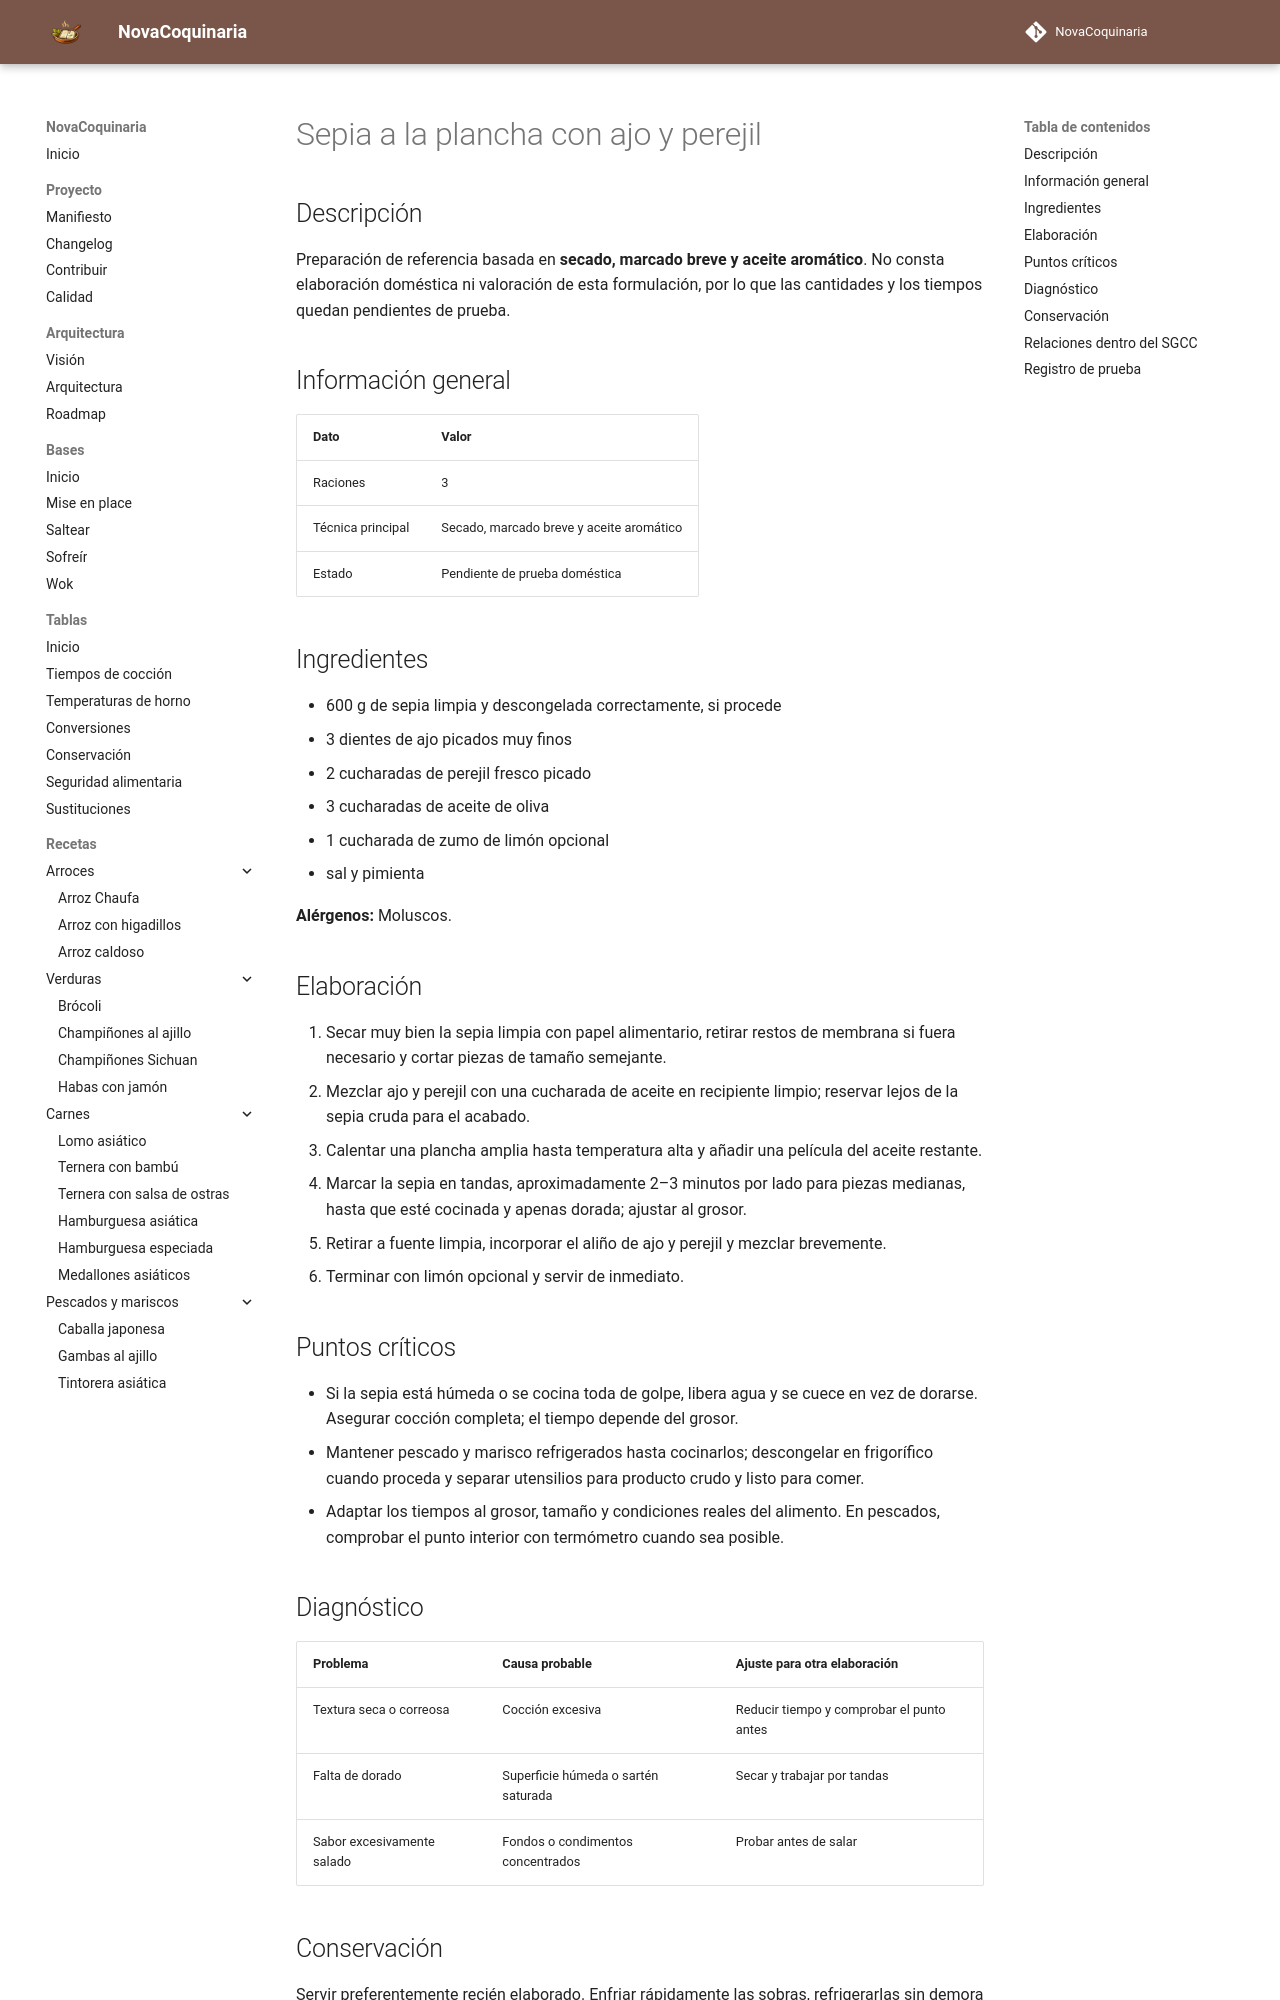

repository: fran-eliot/NovaCoquinaria · page: 06_Pescados_y_Mariscos/sepia_a_la_plancha_con_ajo_y_perejil.html · generator: mkdocs

---
id: REC-302
tipo: receta
titulo: Sepia a la plancha con ajo y perejil
categoria: Pescados y Mariscos
estado: borrador
version: 1.0.0
ultima_revision: 2026-11-15
etiquetas:
  - pescados-mariscos
  - receta-propuesta
  - pendiente-de-prueba
---

# Sepia a la plancha con ajo y perejil

## Descripción

Preparación de referencia basada en **secado, marcado breve y aceite aromático**. No consta elaboración doméstica ni valoración de esta formulación, por lo que las cantidades y los tiempos quedan pendientes de prueba.

## Información general

| Dato | Valor |
|---|---|
| Raciones | 3 |
| Técnica principal | Secado, marcado breve y aceite aromático |
| Estado | Pendiente de prueba doméstica |

## Ingredientes

- 600 g de sepia limpia y descongelada correctamente, si procede
- 3 dientes de ajo picados muy finos
- 2 cucharadas de perejil fresco picado
- 3 cucharadas de aceite de oliva
- 1 cucharada de zumo de limón opcional
- sal y pimienta

**Alérgenos:** Moluscos.

## Elaboración

1. Secar muy bien la sepia limpia con papel alimentario, retirar restos de membrana si fuera necesario y cortar piezas de tamaño semejante.
2. Mezclar ajo y perejil con una cucharada de aceite en recipiente limpio; reservar lejos de la sepia cruda para el acabado.
3. Calentar una plancha amplia hasta temperatura alta y añadir una película del aceite restante.
4. Marcar la sepia en tandas, aproximadamente 2–3 minutos por lado para piezas medianas, hasta que esté cocinada y apenas dorada; ajustar al grosor.
5. Retirar a fuente limpia, incorporar el aliño de ajo y perejil y mezclar brevemente.
6. Terminar con limón opcional y servir de inmediato.

## Puntos críticos

- Si la sepia está húmeda o se cocina toda de golpe, libera agua y se cuece en vez de dorarse. Asegurar cocción completa; el tiempo depende del grosor.
- Mantener pescado y marisco refrigerados hasta cocinarlos; descongelar en frigorífico cuando proceda y separar utensilios para producto crudo y listo para comer.
- Adaptar los tiempos al grosor, tamaño y condiciones reales del alimento. En pescados, comprobar el punto interior con termómetro cuando sea posible.

## Diagnóstico

| Problema | Causa probable | Ajuste para otra elaboración |
|---|---|---|
| Textura seca o correosa | Cocción excesiva | Reducir tiempo y comprobar el punto antes |
| Falta de dorado | Superficie húmeda o sartén saturada | Secar y trabajar por tandas |
| Sabor excesivamente salado | Fondos o condimentos concentrados | Probar antes de salar |
